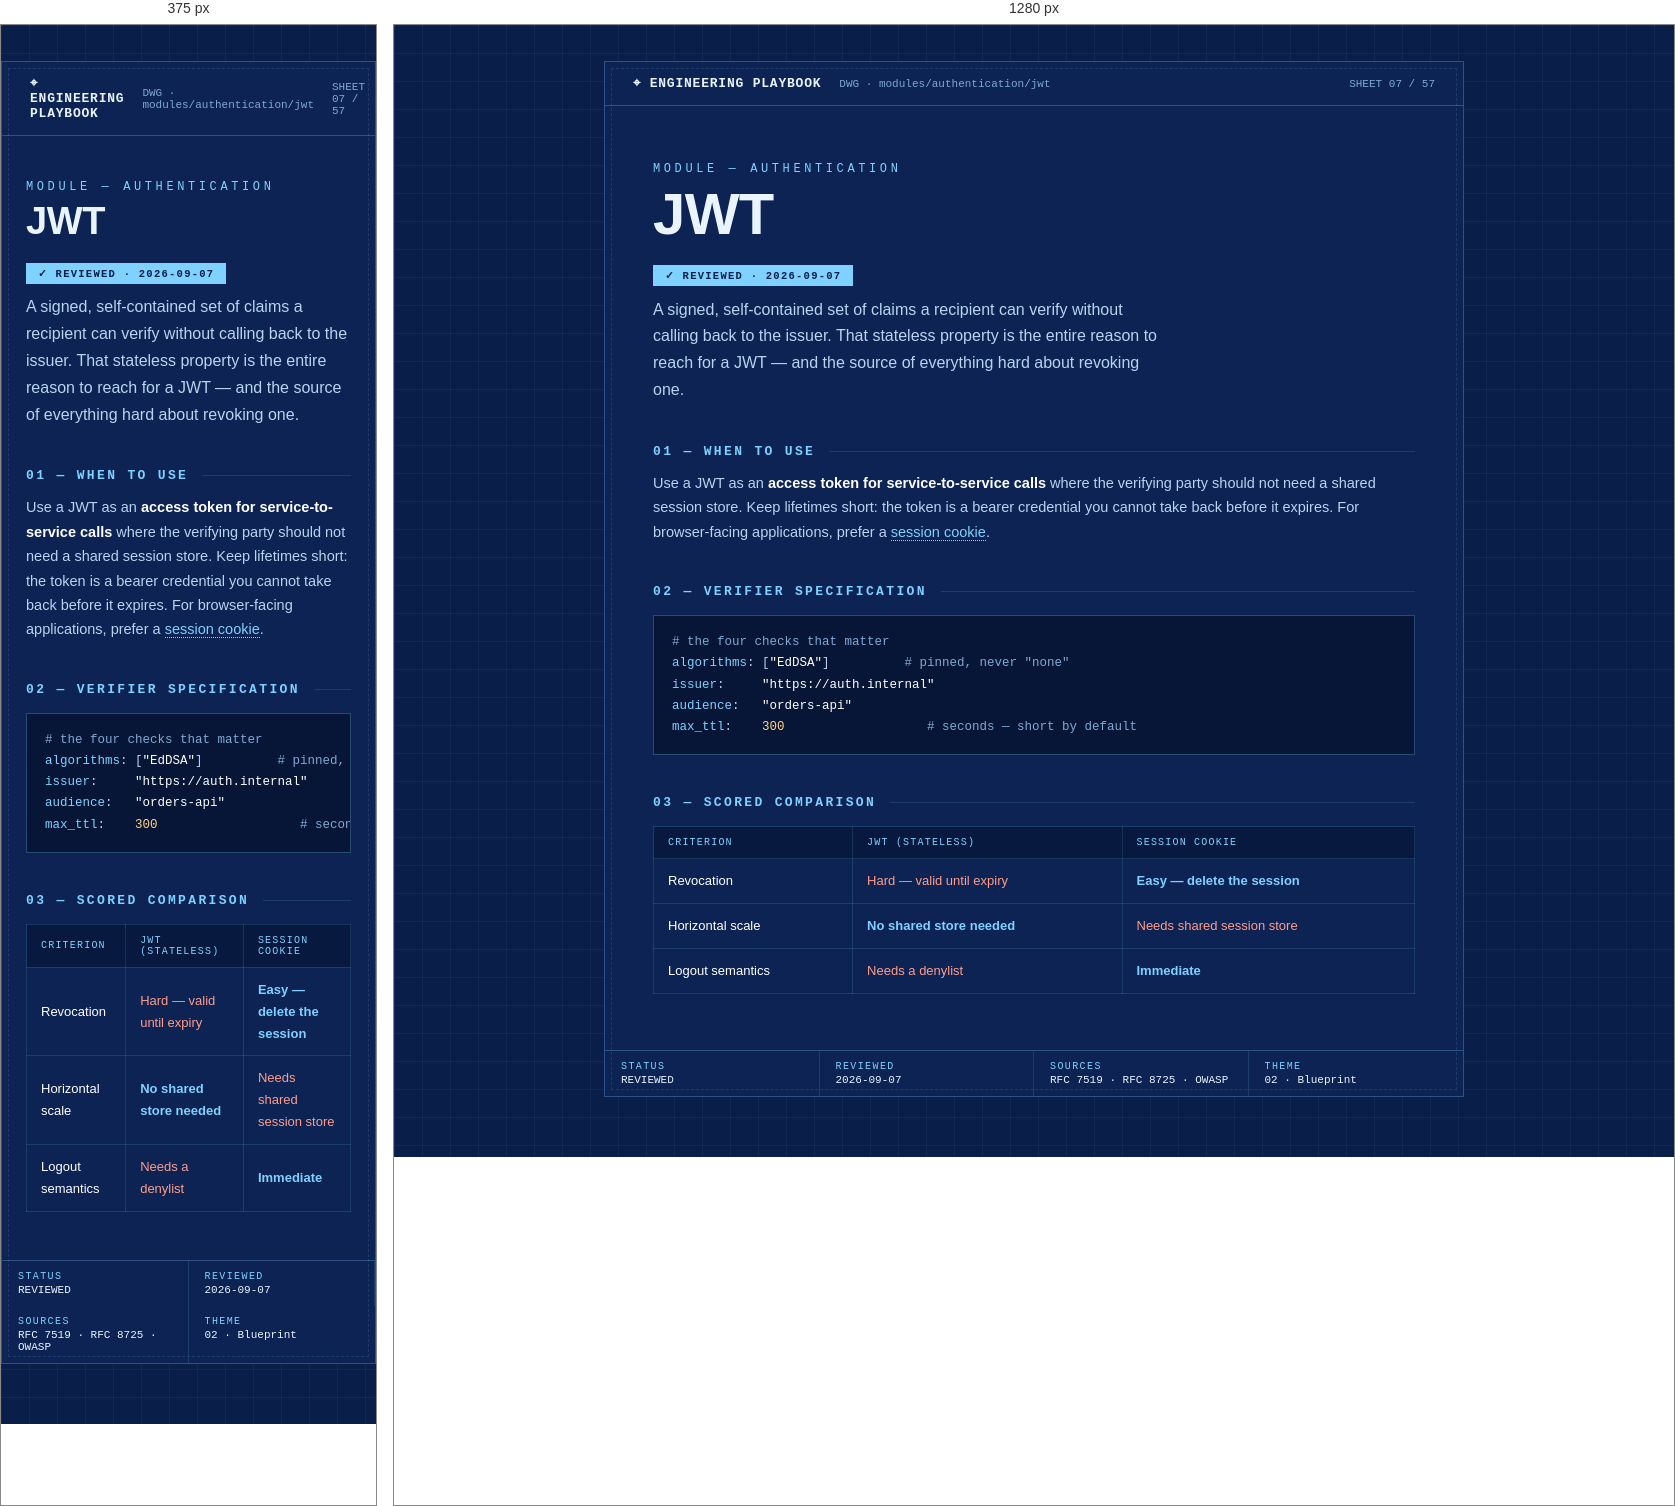
Rendered at 375 px and 1280 px, left to right.

<!-- file: 02-blueprint.html -->
<!doctype html>
<html lang="en">
<head>
<meta charset="utf-8">
<meta name="viewport" content="width=device-width, initial-scale=1">
<title>02 · Blueprint</title>
<link rel="preconnect" href="https://fonts.gstatic.com" crossorigin>
<link href="https://fonts.googleapis.com/css2?family=IBM+Plex+Sans:wght@400;500;600;700&family=IBM+Plex+Mono:wght@400;500;700&display=swap" rel="stylesheet">
<style>
  :root {
    --bg:#0a1e4a; --bg2:#0c2354; --line:rgba(127,209,255,.28); --line-soft:rgba(127,209,255,.14);
    --grid:rgba(127,209,255,.06);
    --text:#eaf4ff; --dim:#b9d4ef; --muted:#7fa8d4; --cyan:#7fd1ff; --white:#ffffff;
    --warn:#ffd27f; --bad:#ff9d8a;
  }
  * { margin:0; padding:0; box-sizing:border-box; }
  body {
    background:var(--bg);
    background-image:
      linear-gradient(var(--grid) 1px, transparent 1px),
      linear-gradient(90deg, var(--grid) 1px, transparent 1px);
    background-size: 28px 28px;
    color:var(--text); font:14.5px/1.68 "IBM Plex Sans",sans-serif; -webkit-font-smoothing:antialiased;
  }
  a { color:inherit; text-decoration:none; }
  .sheet { max-width:860px; margin:36px auto 60px; border:1.5px solid var(--line); background:var(--bg2); position:relative; }
  .sheet::after { content:""; position:absolute; inset:6px; border:1px dashed var(--line-soft); pointer-events:none; }
  .label { font:500 10px "IBM Plex Mono",monospace; letter-spacing:.14em; text-transform:uppercase; color:var(--cyan); }
  .top { display:flex; align-items:center; gap:18px; padding:14px 28px; border-bottom:1.5px solid var(--line); position:relative; z-index:1; }
  .wd { font:700 13px "IBM Plex Mono",monospace; letter-spacing:.06em; text-transform:uppercase; }
  .crumb { font:11px "IBM Plex Mono",monospace; color:var(--muted); }
  .sheetno { margin-left:auto; font:11px "IBM Plex Mono",monospace; color:var(--muted); }
  main { padding:44px 48px 40px; position:relative; z-index:1; }
  h1 { font:700 clamp(38px,5vw,58px)/1.02 "IBM Plex Sans",sans-serif; letter-spacing:-.01em; text-transform:uppercase; margin:12px 0 6px; }
  h1 small { display:block; font:400 12px "IBM Plex Mono",monospace; letter-spacing:.3em; color:var(--cyan); margin-bottom:8px; }
  .lede { font-size:16px; color:var(--dim); max-width:58ch; margin-top:10px; }
  .rev { display:inline-block; margin-top:16px; font:700 10.5px "IBM Plex Mono",monospace; letter-spacing:.12em; text-transform:uppercase; color:var(--bg); background:var(--cyan); padding:4px 12px; }
  h2 { font:600 13px "IBM Plex Mono",monospace; letter-spacing:.18em; text-transform:uppercase; color:var(--cyan); margin:40px 0 12px; display:flex; align-items:center; gap:14px; }
  h2::after { content:""; flex:1; height:1px; background:var(--line-soft); }
  p { margin:12px 0; color:var(--dim); }
  strong { color:var(--white); }
  .link { color:var(--cyan); border-bottom:1px dotted var(--cyan); }
  pre { border:1px solid var(--line); background:rgba(4,12,32,.55); padding:16px 18px; margin:16px 0; font:12.5px/1.7 "IBM Plex Mono",monospace; color:var(--dim); overflow-x:auto; }
  pre .c{color:var(--muted)} pre .k{color:var(--cyan)} pre .s{color:var(--white)} pre .n{color:var(--warn)}
  table { width:100%; border-collapse:collapse; font-size:13px; margin:16px 0; border:1px solid var(--line); }
  th { font:500 10px "IBM Plex Mono",monospace; letter-spacing:.12em; text-transform:uppercase; color:var(--cyan); text-align:left; padding:10px 14px; border:1px solid var(--line-soft); background:rgba(4,12,32,.4); }
  td { padding:11px 14px; border:1px solid var(--line-soft); color:var(--dim); }
  td:first-child { color:var(--white); font-weight:500; }
  .win{color:var(--cyan);font-weight:600} .lose{color:var(--bad)}
  .tblock { display:grid; grid-template-columns:1fr 1fr 1fr 1fr; border-top:1.5px solid var(--line); font:11px "IBM Plex Mono",monospace; position:relative; z-index:1; }
  .tblock div { padding:10px 16px; border-right:1px solid var(--line-soft); }
  .tblock div:last-child { border-right:none; }
  .tblock .label { display:block; margin-bottom:2px; }
  .tblock b { color:var(--text); font-weight:500; }
  @media (max-width:720px){ .tblock{grid-template-columns:1fr 1fr} main{padding:32px 24px} }
</style>
</head>
<body>
<div class="sheet">
  <header class="top">
    <span class="wd">⌖ Engineering Playbook</span>
    <span class="crumb">DWG · modules/authentication/jwt</span>
    <span class="sheetno">SHEET 07 / 57</span>
  </header>
  <main>
    <h1><small>Module — Authentication</small>JWT</h1>
    <span class="rev">✓ Reviewed · 2026-09-07</span>
    <p class="lede">A signed, self-contained set of claims a recipient can verify without calling back to the issuer. That stateless property is the entire reason to reach for a JWT — and the source of everything hard about revoking one.</p>

    <h2>01 — When to use</h2>
    <p>Use a JWT as an <strong>access token for service-to-service calls</strong> where the verifying party should not need a shared session store. Keep lifetimes short: the token is a bearer credential you cannot take back before it expires. For browser-facing applications, prefer a <a class="link" href="#">session cookie</a>.</p>

    <h2>02 — Verifier specification</h2>
<pre><span class="c"># the four checks that matter</span>
<span class="k">algorithms</span>: [<span class="s">"EdDSA"</span>]          <span class="c"># pinned, never "none"</span>
<span class="k">issuer</span>:     <span class="s">"https://auth.internal"</span>
<span class="k">audience</span>:   <span class="s">"orders-api"</span>
<span class="k">max_ttl</span>:    <span class="n">300</span>                   <span class="c"># seconds — short by default</span></pre>

    <h2>03 — Scored comparison</h2>
    <table>
      <thead><tr><th>Criterion</th><th>JWT (stateless)</th><th>Session cookie</th></tr></thead>
      <tbody>
        <tr><td>Revocation</td><td class="lose">Hard — valid until expiry</td><td class="win">Easy — delete the session</td></tr>
        <tr><td>Horizontal scale</td><td class="win">No shared store needed</td><td class="lose">Needs shared session store</td></tr>
        <tr><td>Logout semantics</td><td class="lose">Needs a denylist</td><td class="win">Immediate</td></tr>
      </tbody>
    </table>
  </main>
  <footer class="tblock">
    <div><span class="label">Status</span><b>REVIEWED</b></div>
    <div><span class="label">Reviewed</span><b>2026-09-07</b></div>
    <div><span class="label">Sources</span><b>RFC 7519 · RFC 8725 · OWASP</b></div>
    <div><span class="label">Theme</span><b>02 · Blueprint</b></div>
  </footer>
</div>
</body>
</html>